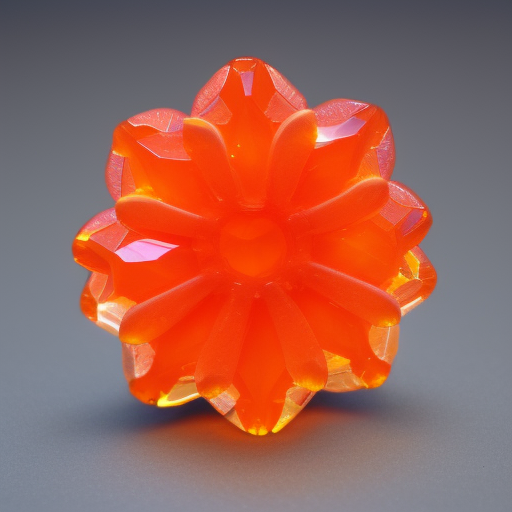
Generation parameters embedded in this image by AUTOMATIC1111 Stable Diffusion web UI or a fork of it (Forge, ...) (PNG 'parameters' text chunk):
orange crystal flower, glass like material
Steps: 20, Sampler: Euler a, Schedule type: Automatic, CFG scale: 7.5, Seed: 3079246406, Size: 512x512, Model hash: dc4c67171e, Model: synthwavepunk_v2, Version: v1.10.1